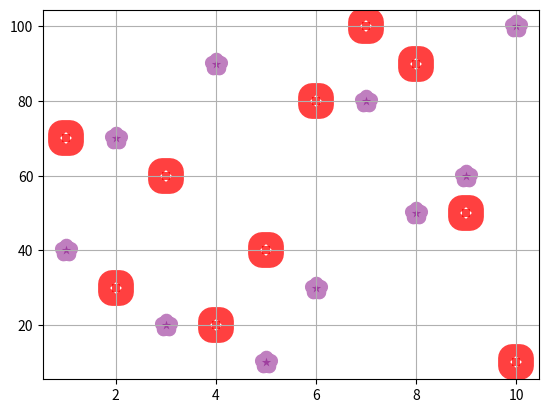

Source code (Python):
from matplotlib import pyplot as plt

import random
# x=[1,2,3,4,5,6,7,8,9,10]
# y=[10,20,30,40,50,60,70,80,90,100]
# random.shuffle(y)
# print(x,y)
# plt.grid()
# plt.scatter(x,y)
# plt.show()

x=[1,2,3,4,5,6,7,8,9,10]
y=[10,20,30,40,50,60,70,80,90,100]
y1=[10,20,30,40,50,60,70,80,90,100]
random.shuffle(y)
random.shuffle(y1)
print(x,y)
print(x,y1)
plt.grid()
plt.scatter(x,y,color="purple",marker="*",s=50,linewidth=10,alpha=0.5)
plt.scatter(x,y1,color="red",marker="s",s=30,linewidth=20,alpha=0.75)
plt.show()


